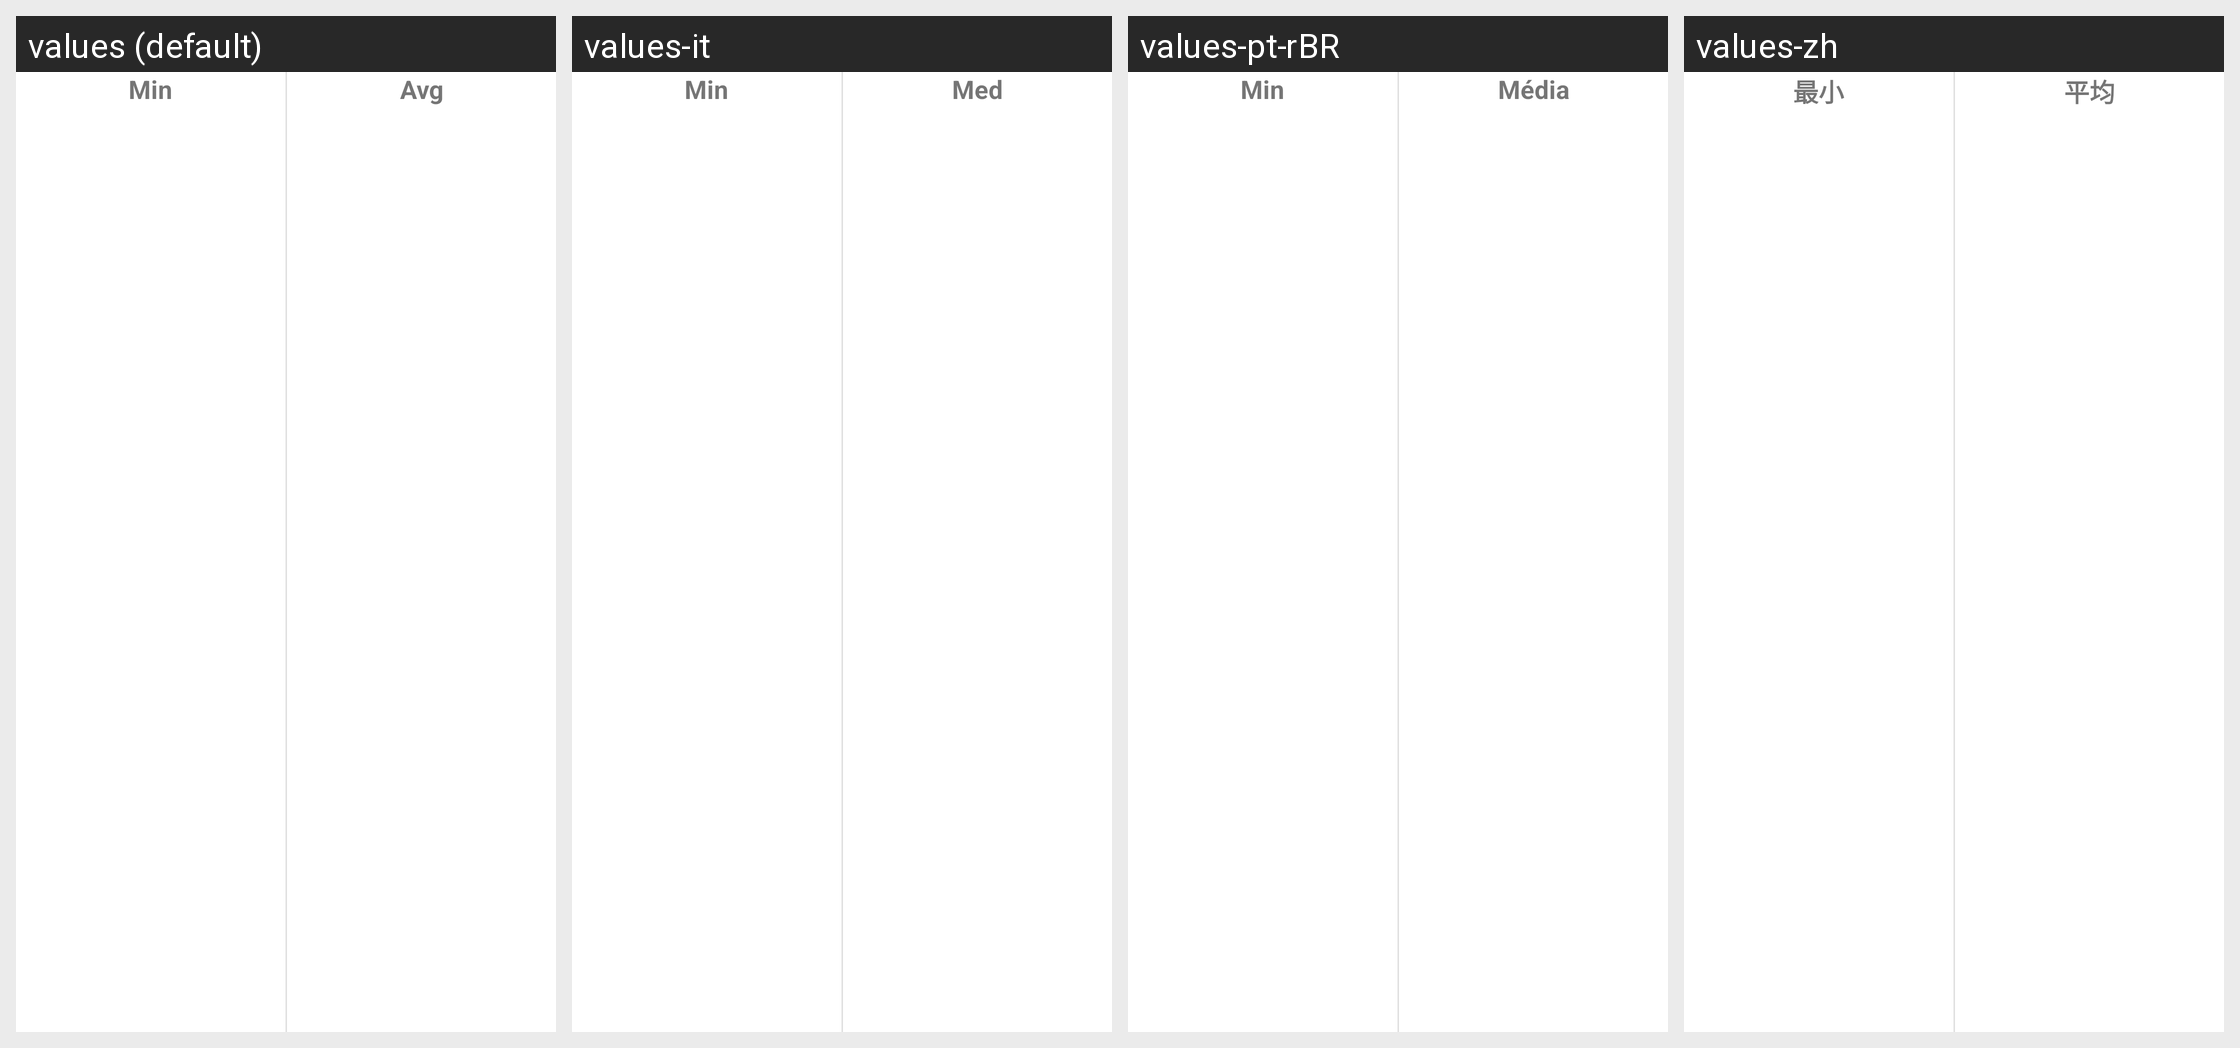

The Android screen above is rendered under several locales of the same app. Produce the string resources it draws, with the default and per-locale values.
Android screen res/layout/include_debug_report_triggered_processed.xml rendered under 4 locales, left to right: values (default), values-it, values-pt-rBR, values-zh. Device: Nexus 5 (rendered at 1080×1920; each locale shown at half size, 540×960, under a caption strip naming it); theme AppTheme.
Other locales in the repository, not shown: values-af, values-am, values-ar, values-as, values-az, values-be, values-bg, values-bn, values-bs, values-ca, values-cs, values-da, values-de, values-el, values-en-rGB, values-es, values-es-rUS, values-et, values-eu, values-fa, values-fi, values-fr, values-fr-rCA, values-gl, values-gu, values-hi, values-hr, values-hu, values-hy, values-in, values-is, values-iw, values-ja, values-ka, values-kk, values-km, values-kn, values-ko, values-ky, values-lo, values-lt, values-lv, values-mk, values-ml, values-mn, values-mr, values-ms, values-my, values-nb, values-ne, values-nl, values-or, values-pa, values-pl, values-pt-rPT, values-ro, values-ru, values-si, values-sk, values-sl, values-sq, values-sr, values-sv, values-sw, values-ta, values-te, values-th, values-tl, values-tr, values-uk, values-ur, values-uz, values-vi, values-zh-rCN, values-zh-rHK, values-zh-rTW, values-zu.
Strings drawn on this screen, with the default value and each locale's value (text and hints the layout hard-codes, and strings that could not be matched under every locale, appear in the picture but are not listed):

section_title_report_timing_min
  values: Min
  values-it: Min
  values-pt-rBR: Min
  values-zh: 最小

section_title_report_timing_avg
  values: Avg
  values-it: Med
  values-pt-rBR: Média
  values-zh: 平均
